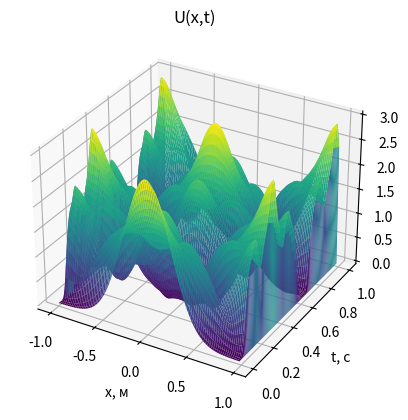

Write the Python code that produced this figure.
from scipy.fft import fft, ifft, fftfreq
import numpy as np
import matplotlib.pyplot as plt
from mpl_toolkits.mplot3d import Axes3D

n = 100
dt = 0.01
t = np.linspace(0, 1, 100)
x = np.arange(-1, 1, 0.02)
k = []



def f0(x):
    return 3 * np.exp(-8 * (x ** 2))


U = np.zeros((n, n), dtype=np.complex64)

for i in range(n):
    U[0][i] = f0(x[i])


k = fftfreq(100)*np.pi*100



for i in range(1,n):
    U[i] = ifft(np.exp(-complex(0,1)*(k**2)*dt)*fft(np.exp(-1*complex(0,1)*(x**2)*dt)*U[i-1]))

for i in range(1,n):
    U[i][0]=U[i-1][0]
    U[i][99]=U[i-1][99]

for i in range(0, n-1):
    if (abs(sum(abs(U[i]) ** 2) - sum(abs(U[i + 1]) ** 2))<0.1):
        print("Интеграл сохраняется")
    else:
        print("Интеграл не сохраняется")
        print(sum(abs(U[i]) ** 2))

for i in range(n):
    for j in range(n):
        U[i][j] = abs(U[i][j])

fig = plt.figure()

ax = fig.add_subplot(1, 1, 1, projection='3d')
X, Y = np.meshgrid(x, t)
Z = U

ax.plot_surface(X, Y, U, rcount=100, ccount=100,
                cmap='viridis')
ax.set_xlabel('x, м')
ax.set_ylabel('t, c')
ax.set_title('U(x,t)')
plt.savefig('Surface.png')
plt.show()
